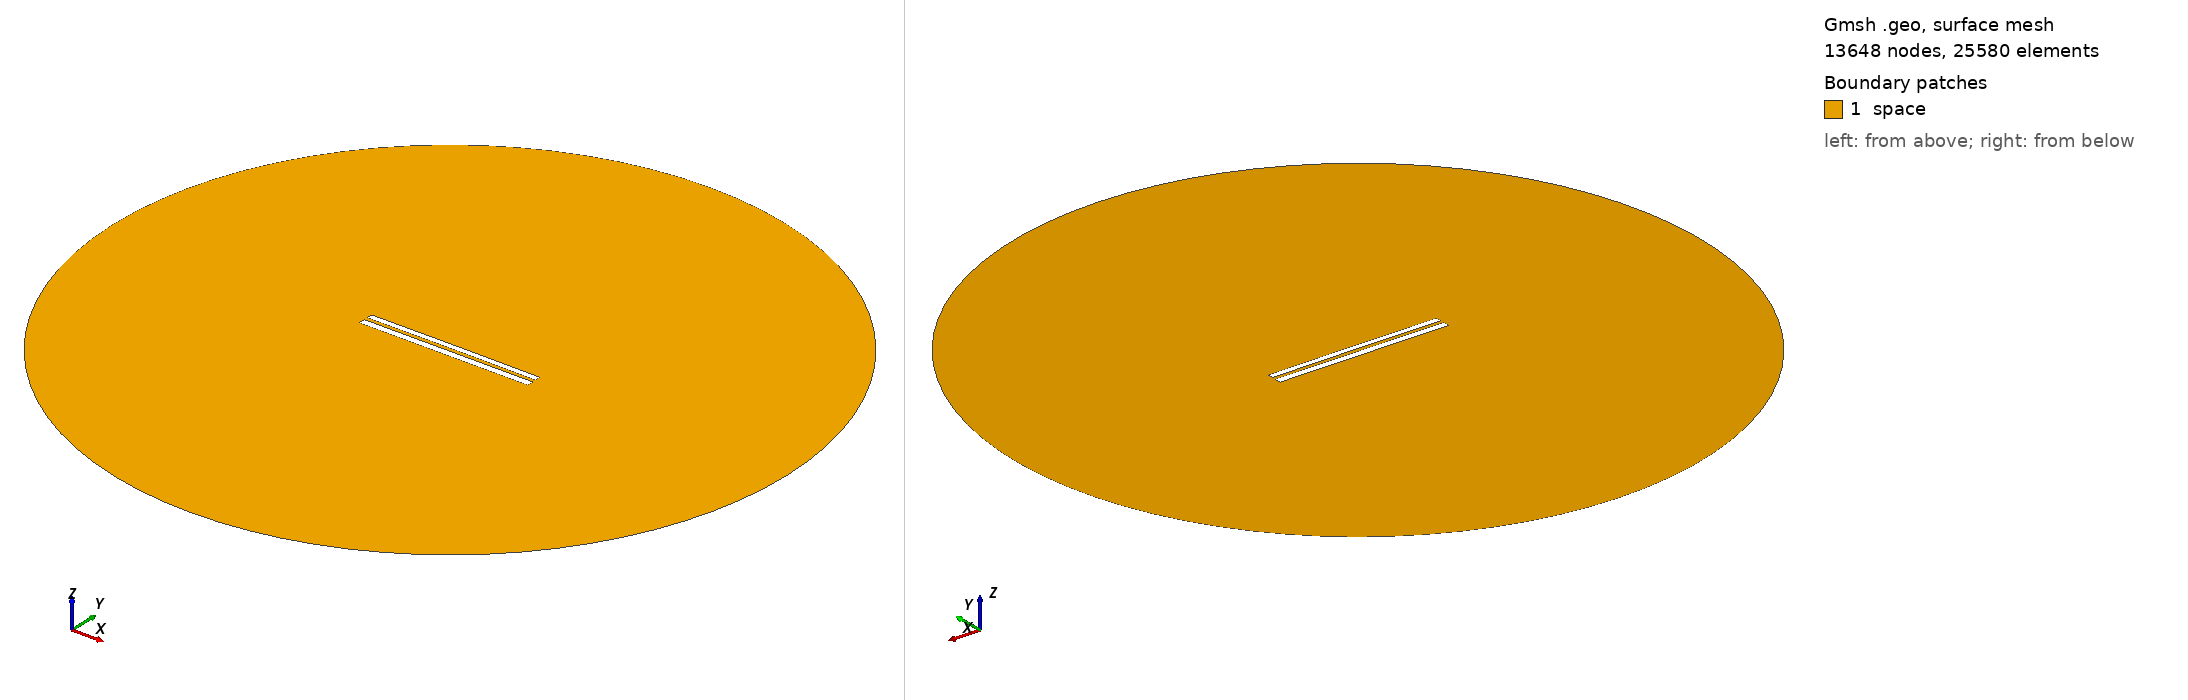

Gmsh geometry script, surface-meshed: 13648 nodes, 25580 surface elements. Boundary patches (legend numbers): 1 space. Left view from above one corner, right view from below the opposite corner. Legend entries are the model's physical surfaces. The drawing asked Gmsh for element sizes between 1% and 20% of the model's largest extent; the script's own settings can give other sizes.

=== 7838.geo (drawn) ===
//---------------------------------------
// Geometry kernel
//---------------------------------------

SetFactory("OpenCASCADE");



//---------------------------------------
// Parameters of the geometry
//---------------------------------------

// Overetch of the upper plate
overetch = 0.25;

// Distance between the plates
distance = 2.0;

// Discretization over the x axis (for the deformation)
nx = 50; 

// Length of the plate
L = 100 - overetch; 

// Number of modes
n = 4; 

// 1st mode coefficient
coeff(1) = 0.0;
beta(1) = 0.596864 * 3.1415926535 / L;

// 2nd mode coefficient
coeff(2) = 0.07499999999999998;
beta(2) = 1.49418 * 3.1415926535 / L;

// 3rd mode coefficient
coeff(3) = 0.0;
beta(3) = 2.50025 * 3.1415926535 / L;

// 4th mode coefficient
coeff(4) = 0.0;
beta(4) = 3.49999 * 3.1415926535 / L;



//---------------------------------------
// Upper plate (deformed rectangle)
//---------------------------------------

// Coordiantes of the upper plate
xmin = -50;
xmax = 50 - overetch;

// Height of the upper plate
yheight = 4 - 2 * overetch;

// Indexes of the points
UpperID[] = {};
LowerID[] = {};
LeftID[] = {};
RightID[] = {};

// Point index
p = 1;

// Horizontal edges
For i In {1:nx}
    x = xmin + (i-1)*(xmax - xmin)/(nx-1);

    y_bottom = distance / 2 + overetch;
    For j In {1:n}
        C = (Cosh(beta(j)*L) + Cos(beta(j)*L)) / (Sinh(beta(j)*L) + Sin(beta(j)*L));
        y_bottom  = y_bottom + coeff(j) * (Cosh(beta(j)*(x+50)) - Cos(beta(j)*(x+50)) - C * (Sinh(beta(j)*(x+50)) - Sin(beta(j)*(x+50))));
    EndFor

    y_top = y_bottom + yheight;

    Point(p) = {x, y_top, 0, 1.0};
    UpperID[i] = p;
    p = p + 1;

    Point(p) = {x, y_bottom, 0, 1.0};
    LowerID[i] = p;
    p = p + 1;
EndFor

// Create point lists
UpperPts[] = {}; LowerPts[] = {};
For i In {1:nx}
  UpperPts[] += {UpperID[i]};
  LowerPts[] += {LowerID[i]};
EndFor

// Build splines
Spline(1) = {UpperPts[]};
Spline(2) = {LowerPts[]};
Line(3) = {LowerPts[nx-1], UpperPts[nx-1]};
Line(4) = {LowerPts[0], UpperPts[0]};

// Build the plane surface
Curve Loop(1) = {2, 3, -1, -4};
Plane Surface(1) = {1};



//---------------------------------------
// Lower plate (rectangle)
//---------------------------------------

// Vertices
Point(1001) = {-50, -1, 0, 1.0};
Point(1002) = { 50, -1, 0, 1.0};
Point(1003) = { 50,  -5, 0, 1.0};
Point(1004) = {-50,  -5, 0, 1.0};

// Edges
Line(5) = {1001, 1002};
Line(6) = {1002, 1003};
Line(7) = {1003, 1004};
Line(8) = {1004, 1001};

// Plane surface
Line Loop(2) = {5, 6, 7, 8};
Plane Surface(2) = {2}; 



//---------------------------------------
// Outer (fictious) boundary
//---------------------------------------

// Points
Point(1005) = {0, 0, 0};       // Center
Point(1006) = {200, 0, 0};     // Start point
Point(1007) = {0, 200, 0};     // 90 degrees
Point(1008) = {-200, 0, 0};    // 180 degrees
Point(1009) = {0, -200, 0};    // 270 degrees

// Circle arcs (each needs start, center, end)
Circle(9) = {1006, 1005, 1007};
Circle(10) = {1007, 1005, 1008};
Circle(11) = {1008, 1005, 1009};
Circle(12) = {1009, 1005, 1006};

// Plane surface for the entire domain
Curve Loop(3) = {9, 10, 11, 12};
Surface(3) = {3};

// Subtract the plates from the whole domain to obtain the actual domain where we want to solve the equations
BooleanDifference{ Surface{3}; Delete; }{ Surface{1}; Surface{2}; Delete; }




//---------------------------------------
// Transfinite Lines/Curves
//---------------------------------------

// Set the number of points on the boundaries
r = 7;

// Plates
Transfinite Curve {1, 2} = 50*r Using Progression 1;
Transfinite Curve {3, 4} = 2*r Using Progression 1;
Transfinite Line {5, 7} = 50*r Using Progression 1;
Transfinite Line {6, 8} = 2*r Using Progression 1;

// Outer boundary
Transfinite Line {9, 10, 11, 12} = 20 Using Progression 1;



//---------------------------------------
// Physical groups
//---------------------------------------                

// Physical curves (boundaries)
Physical Line("force_segment", 10) = {2};
Physical Line("upper_plate", 11) = {1, 3, 4};
Physical Line("lower_plate", 12) = {5, 6, 7, 8};
Physical Line("boundary", 20) = {9, 10, 11, 12};

// Physical Surfaces
Physical Surface("space", 30) = {3};



//---------------------------------------
// 6. Generate the Mesh
//---------------------------------------

// 2D mesh generation
Mesh 2;
